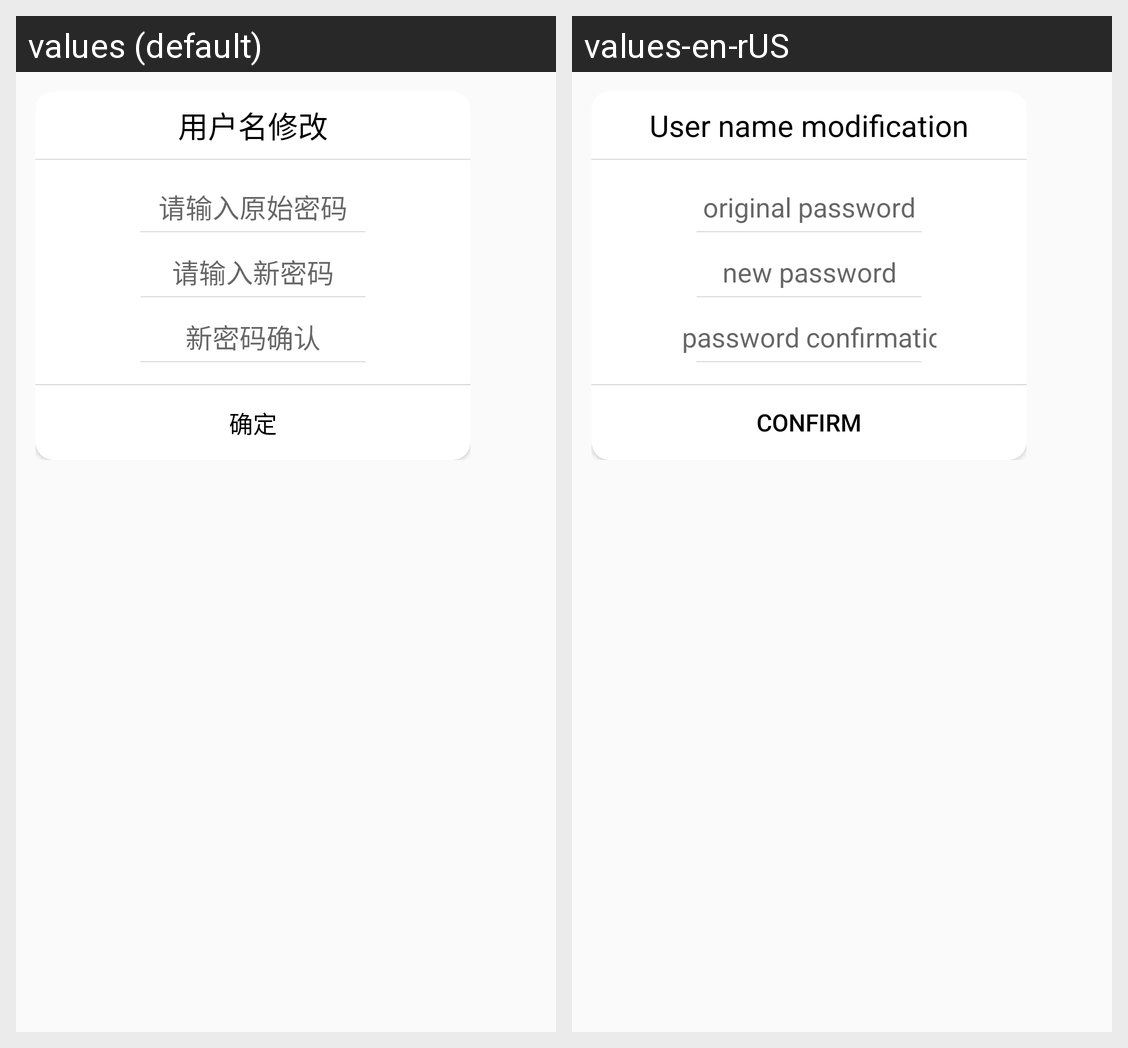

Translations of the strings shown on this Android screen, per locale in the grid:
Android screen res/layout/change_password_dialog.xml rendered under 2 locales, left to right: values (default), values-en-rUS. Device: Nexus 5 (rendered at 1080×1920; each locale shown at half size, 540×960, under a caption strip naming it); theme MyTheme.
Strings drawn on this screen, with the default value and each locale's value (text and hints the layout hard-codes, and strings that could not be matched under every locale, appear in the picture but are not listed):

change_nick_title
  values: 用户名修改
  values-en-rUS: User name modification

original_password
  values: 请输入原始密码
  values-en-rUS: original password

new_password
  values: 请输入新密码
  values-en-rUS: new password

new_password_confirm
  values: 新密码确认
  values-en-rUS: password confirmation

confirm
  values: 确定
  values-en-rUS: confirm
